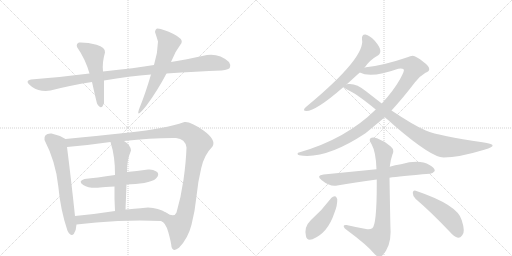
t = 0.00 s
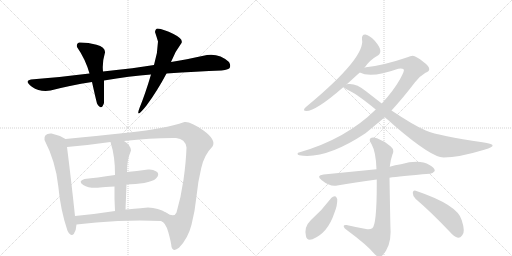
t = 2.51 s
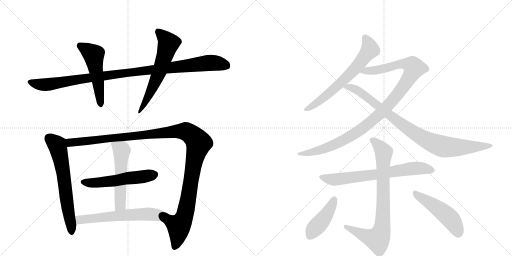
t = 5.02 s
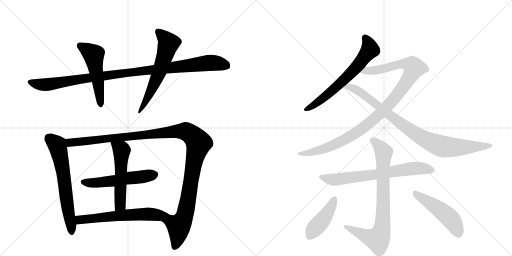
t = 7.53 s
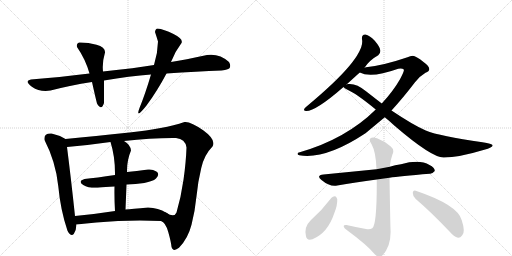
t = 10.04 s
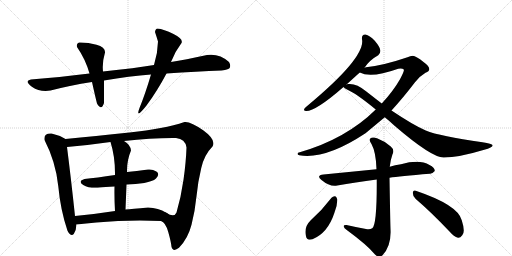
t = 12.55 s

The animated SVG that drew these frames (rendered in a browser with its animation timeline set to each time). Animation: 15 CSS @keyframes rules; one cycle of 12.55 s.

<svg version="1.1" viewBox="0 0 2048 1024" xmlns="http://www.w3.org/2000/svg">
  <g stroke="lightgray" stroke-dasharray="1,1" stroke-width="1" transform="scale(4, 4)">
    <line x1="0" y1="0" x2="256" y2="256"></line>
    <line x1="256" y1="0" x2="0" y2="256"></line>
    <line x1="128" y1="0" x2="128" y2="256"></line>
    <line x1="0" y1="128" x2="256" y2="128"></line>
    <line x1="256" y1="0" x2="512" y2="256"></line>
    <line x1="512" y1="0" x2="256" y2="256"></line>
    <line x1="384" y1="0" x2="384" y2="256"></line>
    <line x1="256" y1="128" x2="512" y2="128"></line>
  </g>
<g transform="scale(1, -1) translate(0, -850)">
   <style type="text/css">
    @keyframes keyframes0 {
      from {
       stroke: black;
       stroke-dashoffset: 1047;
       stroke-width: 128;
       }
       77% {
       animation-timing-function: step-end;
       stroke: black;
       stroke-dashoffset: 0;
       stroke-width: 128;
       }
       to {
       stroke: black;
       stroke-width: 1024;
       }
       }
       #make-me-a-hanzi-animation-0 {
         animation: keyframes0 1.102051s both;
         animation-delay: 0.000000s;
         animation-timing-function: linear;
       }
    @keyframes keyframes1 {
      from {
       stroke: black;
       stroke-dashoffset: 519;
       stroke-width: 128;
       }
       63% {
       animation-timing-function: step-end;
       stroke: black;
       stroke-dashoffset: 0;
       stroke-width: 128;
       }
       to {
       stroke: black;
       stroke-width: 1024;
       }
       }
       #make-me-a-hanzi-animation-1 {
         animation: keyframes1 0.672363s both;
         animation-delay: 1.102051s;
         animation-timing-function: linear;
       }
    @keyframes keyframes2 {
      from {
       stroke: black;
       stroke-dashoffset: 595;
       stroke-width: 128;
       }
       66% {
       animation-timing-function: step-end;
       stroke: black;
       stroke-dashoffset: 0;
       stroke-width: 128;
       }
       to {
       stroke: black;
       stroke-width: 1024;
       }
       }
       #make-me-a-hanzi-animation-2 {
         animation: keyframes2 0.734212s both;
         animation-delay: 1.774414s;
         animation-timing-function: linear;
       }
    @keyframes keyframes3 {
      from {
       stroke: black;
       stroke-dashoffset: 646;
       stroke-width: 128;
       }
       68% {
       animation-timing-function: step-end;
       stroke: black;
       stroke-dashoffset: 0;
       stroke-width: 128;
       }
       to {
       stroke: black;
       stroke-width: 1024;
       }
       }
       #make-me-a-hanzi-animation-3 {
         animation: keyframes3 0.775716s both;
         animation-delay: 2.508626s;
         animation-timing-function: linear;
       }
    @keyframes keyframes4 {
      from {
       stroke: black;
       stroke-dashoffset: 1231;
       stroke-width: 128;
       }
       80% {
       animation-timing-function: step-end;
       stroke: black;
       stroke-dashoffset: 0;
       stroke-width: 128;
       }
       to {
       stroke: black;
       stroke-width: 1024;
       }
       }
       #make-me-a-hanzi-animation-4 {
         animation: keyframes4 1.251790s both;
         animation-delay: 3.284342s;
         animation-timing-function: linear;
       }
    @keyframes keyframes5 {
      from {
       stroke: black;
       stroke-dashoffset: 541;
       stroke-width: 128;
       }
       64% {
       animation-timing-function: step-end;
       stroke: black;
       stroke-dashoffset: 0;
       stroke-width: 128;
       }
       to {
       stroke: black;
       stroke-width: 1024;
       }
       }
       #make-me-a-hanzi-animation-5 {
         animation: keyframes5 0.690267s both;
         animation-delay: 4.536133s;
         animation-timing-function: linear;
       }
    @keyframes keyframes6 {
      from {
       stroke: black;
       stroke-dashoffset: 545;
       stroke-width: 128;
       }
       64% {
       animation-timing-function: step-end;
       stroke: black;
       stroke-dashoffset: 0;
       stroke-width: 128;
       }
       to {
       stroke: black;
       stroke-width: 1024;
       }
       }
       #make-me-a-hanzi-animation-6 {
         animation: keyframes6 0.693522s both;
         animation-delay: 5.226400s;
         animation-timing-function: linear;
       }
    @keyframes keyframes7 {
      from {
       stroke: black;
       stroke-dashoffset: 608;
       stroke-width: 128;
       }
       66% {
       animation-timing-function: step-end;
       stroke: black;
       stroke-dashoffset: 0;
       stroke-width: 128;
       }
       to {
       stroke: black;
       stroke-width: 1024;
       }
       }
       #make-me-a-hanzi-animation-7 {
         animation: keyframes7 0.744792s both;
         animation-delay: 5.919922s;
         animation-timing-function: linear;
       }
    @keyframes keyframes8 {
      from {
       stroke: black;
       stroke-dashoffset: 657;
       stroke-width: 128;
       }
       68% {
       animation-timing-function: step-end;
       stroke: black;
       stroke-dashoffset: 0;
       stroke-width: 128;
       }
       to {
       stroke: black;
       stroke-width: 1024;
       }
       }
       #make-me-a-hanzi-animation-8 {
         animation: keyframes8 0.784668s both;
         animation-delay: 6.664714s;
         animation-timing-function: linear;
       }
    @keyframes keyframes9 {
      from {
       stroke: black;
       stroke-dashoffset: 1074;
       stroke-width: 128;
       }
       78% {
       animation-timing-function: step-end;
       stroke: black;
       stroke-dashoffset: 0;
       stroke-width: 128;
       }
       to {
       stroke: black;
       stroke-width: 1024;
       }
       }
       #make-me-a-hanzi-animation-9 {
         animation: keyframes9 1.124023s both;
         animation-delay: 7.449382s;
         animation-timing-function: linear;
       }
    @keyframes keyframes10 {
      from {
       stroke: black;
       stroke-dashoffset: 913;
       stroke-width: 128;
       }
       75% {
       animation-timing-function: step-end;
       stroke: black;
       stroke-dashoffset: 0;
       stroke-width: 128;
       }
       to {
       stroke: black;
       stroke-width: 1024;
       }
       }
       #make-me-a-hanzi-animation-10 {
         animation: keyframes10 0.993001s both;
         animation-delay: 8.573405s;
         animation-timing-function: linear;
       }
    @keyframes keyframes11 {
      from {
       stroke: black;
       stroke-dashoffset: 701;
       stroke-width: 128;
       }
       70% {
       animation-timing-function: step-end;
       stroke: black;
       stroke-dashoffset: 0;
       stroke-width: 128;
       }
       to {
       stroke: black;
       stroke-width: 1024;
       }
       }
       #make-me-a-hanzi-animation-11 {
         animation: keyframes11 0.820475s both;
         animation-delay: 9.566406s;
         animation-timing-function: linear;
       }
    @keyframes keyframes12 {
      from {
       stroke: black;
       stroke-dashoffset: 811;
       stroke-width: 128;
       }
       73% {
       animation-timing-function: step-end;
       stroke: black;
       stroke-dashoffset: 0;
       stroke-width: 128;
       }
       to {
       stroke: black;
       stroke-width: 1024;
       }
       }
       #make-me-a-hanzi-animation-12 {
         animation: keyframes12 0.909993s both;
         animation-delay: 10.386882s;
         animation-timing-function: linear;
       }
    @keyframes keyframes13 {
      from {
       stroke: black;
       stroke-dashoffset: 433;
       stroke-width: 128;
       }
       58% {
       animation-timing-function: step-end;
       stroke: black;
       stroke-dashoffset: 0;
       stroke-width: 128;
       }
       to {
       stroke: black;
       stroke-width: 1024;
       }
       }
       #make-me-a-hanzi-animation-13 {
         animation: keyframes13 0.602376s both;
         animation-delay: 11.296875s;
         animation-timing-function: linear;
       }
    @keyframes keyframes14 {
      from {
       stroke: black;
       stroke-dashoffset: 494;
       stroke-width: 128;
       }
       62% {
       animation-timing-function: step-end;
       stroke: black;
       stroke-dashoffset: 0;
       stroke-width: 128;
       }
       to {
       stroke: black;
       stroke-width: 1024;
       }
       }
       #make-me-a-hanzi-animation-14 {
         animation: keyframes14 0.652018s both;
         animation-delay: 11.899251s;
         animation-timing-function: linear;
       }
</style>
<path d="M 416 528 Q 519 546 604 552 L 666 556 Q 789 565 886 568 Q 917 571 920 581 Q 923 591 916 602 Q 878 637 828 630 Q 739 611 684 602 L 616 590 Q 544 578 412 564 L 358 556 Q 235 541 124 532 Q 95 526 127.5 503.5 Q 160 481 202 488 Q 279 508 368 522 L 416 528 Z" fill="lightgray"></path> 
<path d="M 388 436 Q 406 405 416 438 Q 416 486 416 528 L 412 564 Q 408 600 420 640 Q 422 661 386 671 Q 350 681 316 680 Q 304 675 308 662 Q 342 613 358 556 L 368 522 Q 382 459 388 436 Z" fill="lightgray"></path> 
<path d="M 604 552 Q 581 474 558 418 Q 540 370 586 428 Q 629 486 666 556 L 684 602 Q 700 644 726 678 Q 734 694 694 714 Q 654 734 630 736 Q 622 735 620 722 Q 626 704 632 684 Q 631 637 616 590 L 604 552 Z" fill="lightgray"></path> 
<path d="M 206 316 Q 174 318 178 290 Q 223 203 233 106 Q 242 9 270 -73 Q 284 -99 295 -86 Q 305 -72 306 -48 L 300 -14 Q 284 136 268 262 C 264 292 264 293 262 294 Q 232 311 206 316 Z" fill="lightgray"></path> 
<path d="M 644 -34 Q 662 -39 673 -78 Q 684 -117 686 -137 Q 692 -160 716 -141 Q 752 -104 766 -49 Q 780 5 786 65 Q 792 125 805 178 Q 817 231 850 264 Q 866 290 814 328 Q 762 365 738 362 Q 657 335 518 320 Q 379 305 262 294 C 232 291 238 259 268 262 Q 359 270 442 282 L 496 286 Q 609 299 704 298 Q 741 295 746 260 Q 744 201 734 131 Q 724 61 706 0 Q 697 -22 665 -1 C 637 9 623 -12 644 -34 Z" fill="lightgray"></path> 
<path d="M 460 150 Q 385 139 338 134 Q 310 125 333 110.5 Q 356 96 400 100 Q 418 102 458 104 L 506 112 Q 543 113 577 118.5 Q 611 124 624 136 Q 641 155 625.5 164.5 Q 610 174 592 172 Q 544 165 508 162 L 460 150 Z" fill="lightgray"></path> 
<path d="M 442 282 Q 461 222 460 150 L 458 104 Q 457 55 460 6 C 462 -24 501 -18 502 12 Q 504 60 506 112 L 508 162 Q 507 208 524 248 Q 522 271 496 286 C 471 302 433 311 442 282 Z" fill="lightgray"></path> 
<path d="M 306 -48 Q 382 -39 472 -34 Q 561 -30 644 -34 C 674 -35 691 -17 665 -1 Q 633 19 592 20 Q 527 14 502 12 L 460 6 Q 377 -7 300 -14 C 270 -17 276 -51 306 -48 Z" fill="lightgray"></path> 
<path d="M 1458 579 Q 1477 609 1513 629 Q 1523 636 1521 650 Q 1520 662 1499 687 Q 1478 709 1462 712 Q 1446 713 1448 693 Q 1463 621 1231 428 Q 1221 421 1218 416 Q 1212 406 1225 406 Q 1264 406 1374 502 L 1386 512 L 1439 560 L 1458 579 Z" fill="lightgray"></path> 
<path d="M 1566 408 Q 1611 457 1660 521 Q 1678 545 1702 559 Q 1717 565 1717 573 Q 1718 585 1694 602 Q 1664 626 1651 627 Q 1641 627 1630 621 Q 1533 588 1464 581 Q 1460 581 1458 579 C 1428 574 1410 569 1439 560 Q 1484 536 1593 575 Q 1609 578 1615 572 Q 1619 568 1600 533 Q 1572 484 1527 436 L 1503 412 Q 1385 295 1199 241 Q 1190 240 1190 235 Q 1190 231 1197 229 Q 1302 211 1462 317 L 1539 381 L 1566 408 Z" fill="lightgray"></path> 
<path d="M 1539 381 Q 1558 366 1577 348 Q 1727 219 1775 220 Q 1835 220 1937 251 Q 1974 261 1970 270 Q 1969 274 1930 281 Q 1759 305 1703 328 Q 1654 349 1566 408 L 1527 436 L 1464 485 Q 1425 518 1392 514 Q 1388 514 1386 512 C 1363 510 1363 510 1374 502 Q 1377 498 1388 492 Q 1424 477 1503 412 L 1539 381 Z" fill="lightgray"></path> 
<path d="M 1558 139 Q 1597 145 1719 155 Q 1729 154 1739 166 Q 1740 179 1718 190 Q 1678 214 1604 193 Q 1580 190 1559 183 L 1506 173 L 1294 152 Q 1263 149 1286 130 Q 1319 102 1349 108 Q 1419 121 1507 132 L 1558 139 Z" fill="lightgray"></path> 
<path d="M 1464 -66 Q 1425 -59 1386 -50 Q 1373 -49 1375 -56 Q 1376 -63 1387 -70 Q 1469 -130 1500 -168 Q 1515 -184 1530 -171 Q 1566 -134 1562 -66 Q 1561 -38 1558 139 L 1559 183 Q 1562 211 1570 233 Q 1579 251 1563 264 Q 1538 286 1508 297 Q 1489 304 1481 296 Q 1475 289 1486 274 Q 1504 241 1506 173 L 1507 132 Q 1508 -49 1489 -63 Q 1479 -70 1464 -66 Z" fill="lightgray"></path> 
<path d="M 1326 59 Q 1289 10 1243 -31 Q 1215 -58 1224 -95 Q 1227 -114 1250 -107 Q 1311 -82 1337 -3 Q 1350 28 1349 53 Q 1346 63 1341 65 Q 1332 66 1326 59 Z" fill="lightgray"></path> 
<path d="M 1663 54 Q 1724 2 1798 -76 Q 1816 -97 1832 -101 Q 1841 -102 1849 -91 Q 1862 -78 1847 -31 Q 1832 30 1663 87 Q 1653 91 1651 79 Q 1651 64 1663 54 Z" fill="lightgray"></path> 
      <clipPath id="make-me-a-hanzi-clip-0">
      <path d="M 416 528 Q 519 546 604 552 L 666 556 Q 789 565 886 568 Q 917 571 920 581 Q 923 591 916 602 Q 878 637 828 630 Q 739 611 684 602 L 616 590 Q 544 578 412 564 L 358 556 Q 235 541 124 532 Q 95 526 127.5 503.5 Q 160 481 202 488 Q 279 508 368 522 L 416 528 Z" fill="lightgray"></path>
      </clipPath>
      <path clip-path="url(#make-me-a-hanzi-clip-0)" d="M 124 518 L 167 511 L 203 513 L 462 554 L 826 598 L 871 597 L 907 587 " fill="none" id="make-me-a-hanzi-animation-0" stroke-dasharray="919 1838" stroke-linecap="round"></path>

      <clipPath id="make-me-a-hanzi-clip-1">
      <path d="M 388 436 Q 406 405 416 438 Q 416 486 416 528 L 412 564 Q 408 600 420 640 Q 422 661 386 671 Q 350 681 316 680 Q 304 675 308 662 Q 342 613 358 556 L 368 522 Q 382 459 388 436 Z" fill="lightgray"></path>
      </clipPath>
      <path clip-path="url(#make-me-a-hanzi-clip-1)" d="M 320 668 L 374 631 L 402 435 " fill="none" id="make-me-a-hanzi-animation-1" stroke-dasharray="391 782" stroke-linecap="round"></path>

      <clipPath id="make-me-a-hanzi-clip-2">
      <path d="M 604 552 Q 581 474 558 418 Q 540 370 586 428 Q 629 486 666 556 L 684 602 Q 700 644 726 678 Q 734 694 694 714 Q 654 734 630 736 Q 622 735 620 722 Q 626 704 632 684 Q 631 637 616 590 L 604 552 Z" fill="lightgray"></path>
      </clipPath>
      <path clip-path="url(#make-me-a-hanzi-clip-2)" d="M 633 723 L 670 684 L 672 668 L 641 572 L 575 434 L 573 419 " fill="none" id="make-me-a-hanzi-animation-2" stroke-dasharray="467 934" stroke-linecap="round"></path>

      <clipPath id="make-me-a-hanzi-clip-3">
      <path d="M 206 316 Q 174 318 178 290 Q 223 203 233 106 Q 242 9 270 -73 Q 284 -99 295 -86 Q 305 -72 306 -48 L 300 -14 Q 284 136 268 262 C 264 292 264 293 262 294 Q 232 311 206 316 Z" fill="lightgray"></path>
      </clipPath>
      <path clip-path="url(#make-me-a-hanzi-clip-3)" d="M 197 296 L 226 273 L 232 261 L 250 179 L 285 -74 " fill="none" id="make-me-a-hanzi-animation-3" stroke-dasharray="518 1036" stroke-linecap="round"></path>

      <clipPath id="make-me-a-hanzi-clip-4">
      <path d="M 644 -34 Q 662 -39 673 -78 Q 684 -117 686 -137 Q 692 -160 716 -141 Q 752 -104 766 -49 Q 780 5 786 65 Q 792 125 805 178 Q 817 231 850 264 Q 866 290 814 328 Q 762 365 738 362 Q 657 335 518 320 Q 379 305 262 294 C 232 291 238 259 268 262 Q 359 270 442 282 L 496 286 Q 609 299 704 298 Q 741 295 746 260 Q 744 201 734 131 Q 724 61 706 0 Q 697 -22 665 -1 C 637 9 623 -12 644 -34 Z" fill="lightgray"></path>
      </clipPath>
      <path clip-path="url(#make-me-a-hanzi-clip-4)" d="M 269 290 L 291 279 L 729 326 L 758 317 L 781 297 L 794 278 L 752 47 L 736 -21 L 715 -56 L 702 -135 " fill="none" id="make-me-a-hanzi-animation-4" stroke-dasharray="1103 2206" stroke-linecap="round"></path>

      <clipPath id="make-me-a-hanzi-clip-5">
      <path d="M 460 150 Q 385 139 338 134 Q 310 125 333 110.5 Q 356 96 400 100 Q 418 102 458 104 L 506 112 Q 543 113 577 118.5 Q 611 124 624 136 Q 641 155 625.5 164.5 Q 610 174 592 172 Q 544 165 508 162 L 460 150 Z" fill="lightgray"></path>
      </clipPath>
      <path clip-path="url(#make-me-a-hanzi-clip-5)" d="M 335 122 L 364 118 L 430 123 L 617 151 " fill="none" id="make-me-a-hanzi-animation-5" stroke-dasharray="413 826" stroke-linecap="round"></path>

      <clipPath id="make-me-a-hanzi-clip-6">
      <path d="M 442 282 Q 461 222 460 150 L 458 104 Q 457 55 460 6 C 462 -24 501 -18 502 12 Q 504 60 506 112 L 508 162 Q 507 208 524 248 Q 522 271 496 286 C 471 302 433 311 442 282 Z" fill="lightgray"></path>
      </clipPath>
      <path clip-path="url(#make-me-a-hanzi-clip-6)" d="M 449 277 L 487 249 L 481 31 L 466 13 " fill="none" id="make-me-a-hanzi-animation-6" stroke-dasharray="417 834" stroke-linecap="round"></path>

      <clipPath id="make-me-a-hanzi-clip-7">
      <path d="M 306 -48 Q 382 -39 472 -34 Q 561 -30 644 -34 C 674 -35 691 -17 665 -1 Q 633 19 592 20 Q 527 14 502 12 L 460 6 Q 377 -7 300 -14 C 270 -17 276 -51 306 -48 Z" fill="lightgray"></path>
      </clipPath>
      <path clip-path="url(#make-me-a-hanzi-clip-7)" d="M 308 -19 L 323 -29 L 519 -9 L 632 -10 L 655 -3 " fill="none" id="make-me-a-hanzi-animation-7" stroke-dasharray="480 960" stroke-linecap="round"></path>

      <clipPath id="make-me-a-hanzi-clip-8">
      <path d="M 1458 579 Q 1477 609 1513 629 Q 1523 636 1521 650 Q 1520 662 1499 687 Q 1478 709 1462 712 Q 1446 713 1448 693 Q 1463 621 1231 428 Q 1221 421 1218 416 Q 1212 406 1225 406 Q 1264 406 1374 502 L 1386 512 L 1439 560 L 1458 579 Z" fill="lightgray"></path>
      </clipPath>
      <path clip-path="url(#make-me-a-hanzi-clip-8)" d="M 1460 698 L 1475 675 L 1480 652 L 1435 592 L 1321 480 L 1226 414 " fill="none" id="make-me-a-hanzi-animation-8" stroke-dasharray="529 1058" stroke-linecap="round"></path>

      <clipPath id="make-me-a-hanzi-clip-9">
      <path d="M 1566 408 Q 1611 457 1660 521 Q 1678 545 1702 559 Q 1717 565 1717 573 Q 1718 585 1694 602 Q 1664 626 1651 627 Q 1641 627 1630 621 Q 1533 588 1464 581 Q 1460 581 1458 579 C 1428 574 1410 569 1439 560 Q 1484 536 1593 575 Q 1609 578 1615 572 Q 1619 568 1600 533 Q 1572 484 1527 436 L 1503 412 Q 1385 295 1199 241 Q 1190 240 1190 235 Q 1190 231 1197 229 Q 1302 211 1462 317 L 1539 381 L 1566 408 Z" fill="lightgray"></path>
      </clipPath>
      <path clip-path="url(#make-me-a-hanzi-clip-9)" d="M 1446 563 L 1522 571 L 1610 595 L 1648 589 L 1657 578 L 1624 519 L 1571 449 L 1508 384 L 1425 318 L 1361 282 L 1290 252 L 1196 235 " fill="none" id="make-me-a-hanzi-animation-9" stroke-dasharray="946 1892" stroke-linecap="round"></path>

      <clipPath id="make-me-a-hanzi-clip-10">
      <path d="M 1539 381 Q 1558 366 1577 348 Q 1727 219 1775 220 Q 1835 220 1937 251 Q 1974 261 1970 270 Q 1969 274 1930 281 Q 1759 305 1703 328 Q 1654 349 1566 408 L 1527 436 L 1464 485 Q 1425 518 1392 514 Q 1388 514 1386 512 C 1363 510 1363 510 1374 502 Q 1377 498 1388 492 Q 1424 477 1503 412 L 1539 381 Z" fill="lightgray"></path>
      </clipPath>
      <path clip-path="url(#make-me-a-hanzi-clip-10)" d="M 1381 505 L 1433 487 L 1640 329 L 1745 272 L 1774 263 L 1839 260 L 1965 268 " fill="none" id="make-me-a-hanzi-animation-10" stroke-dasharray="785 1570" stroke-linecap="round"></path>

      <clipPath id="make-me-a-hanzi-clip-11">
      <path d="M 1558 139 Q 1597 145 1719 155 Q 1729 154 1739 166 Q 1740 179 1718 190 Q 1678 214 1604 193 Q 1580 190 1559 183 L 1506 173 L 1294 152 Q 1263 149 1286 130 Q 1319 102 1349 108 Q 1419 121 1507 132 L 1558 139 Z" fill="lightgray"></path>
      </clipPath>
      <path clip-path="url(#make-me-a-hanzi-clip-11)" d="M 1288 142 L 1341 132 L 1663 177 L 1728 169 " fill="none" id="make-me-a-hanzi-animation-11" stroke-dasharray="573 1146" stroke-linecap="round"></path>

      <clipPath id="make-me-a-hanzi-clip-12">
      <path d="M 1464 -66 Q 1425 -59 1386 -50 Q 1373 -49 1375 -56 Q 1376 -63 1387 -70 Q 1469 -130 1500 -168 Q 1515 -184 1530 -171 Q 1566 -134 1562 -66 Q 1561 -38 1558 139 L 1559 183 Q 1562 211 1570 233 Q 1579 251 1563 264 Q 1538 286 1508 297 Q 1489 304 1481 296 Q 1475 289 1486 274 Q 1504 241 1506 173 L 1507 132 Q 1508 -49 1489 -63 Q 1479 -70 1464 -66 Z" fill="lightgray"></path>
      </clipPath>
      <path clip-path="url(#make-me-a-hanzi-clip-12)" d="M 1490 290 L 1507 277 L 1535 238 L 1533 -1 L 1526 -76 L 1514 -102 L 1502 -106 L 1382 -57 " fill="none" id="make-me-a-hanzi-animation-12" stroke-dasharray="683 1366" stroke-linecap="round"></path>

      <clipPath id="make-me-a-hanzi-clip-13">
      <path d="M 1326 59 Q 1289 10 1243 -31 Q 1215 -58 1224 -95 Q 1227 -114 1250 -107 Q 1311 -82 1337 -3 Q 1350 28 1349 53 Q 1346 63 1341 65 Q 1332 66 1326 59 Z" fill="lightgray"></path>
      </clipPath>
      <path clip-path="url(#make-me-a-hanzi-clip-13)" d="M 1338 54 L 1310 -3 L 1258 -64 L 1241 -93 " fill="none" id="make-me-a-hanzi-animation-13" stroke-dasharray="305 610" stroke-linecap="round"></path>

      <clipPath id="make-me-a-hanzi-clip-14">
      <path d="M 1663 54 Q 1724 2 1798 -76 Q 1816 -97 1832 -101 Q 1841 -102 1849 -91 Q 1862 -78 1847 -31 Q 1832 30 1663 87 Q 1653 91 1651 79 Q 1651 64 1663 54 Z" fill="lightgray"></path>
      </clipPath>
      <path clip-path="url(#make-me-a-hanzi-clip-14)" d="M 1663 74 L 1789 -13 L 1812 -38 L 1833 -84 " fill="none" id="make-me-a-hanzi-animation-14" stroke-dasharray="366 732" stroke-linecap="round"></path>

</g>
</svg>
